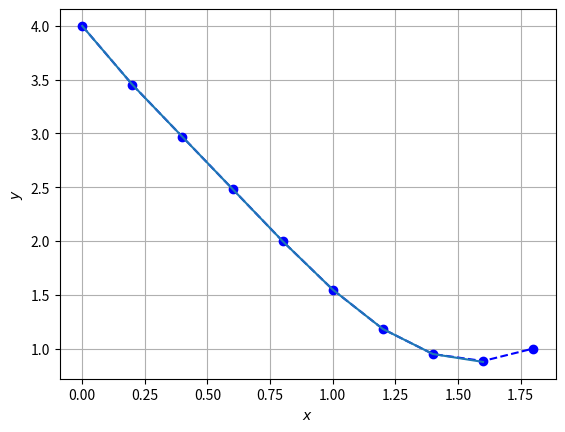

Write Python code to recreate this figure.
import numpy as np
import matplotlib.pyplot as plt
import pandas as pan


def Eiler(x, h):
    n = np.size(x)
    y = np.zeros((n))
    y[0] = 4
    for i in range(0, len(x) - 1):
        y[i + 1] = y[i]+h*((1 / (x[i] + 2)) + 2 * np.log(2 * x[i] + 4) + 2 * np.cos(2 * x[i]) - 2 * np.sin(2 * x[i]) - 2 * y[i])
        i += 1
    return y


def progom(x, y):
    n = np.size(x) - 1
    h = np.arange(0, n, 1.0)
    h[0:n] = x[1:n + 1] - x[0:n]
    A = np.zeros((n), dtype=float)
    A[1:n - 1] = h[1:n - 1]
    B = np.zeros((n), dtype=float)
    B[0:n - 1] = 2 * (h[0:n - 1] + h[1:n])
    C = np.zeros((n))
    C[0:n - 2] = h[1:n - 1]
    C[n - 1] = 0
    D = np.zeros((n - 1), dtype=float)
    for i in range(0, n - 1):
        D[i] = 6 * ((y[i + 2] - y[i + 1]) / h[i + 1] - (y[i + 1] - y[i]) / h[i])
    Q = np.zeros((n), dtype=float)
    R = np.zeros((n + 1), dtype=float)
    for i in range(0, n - 1):
        Q[i + 1] = -(C[i] / (B[i] + A[i] * Q[i]))
        R[i + 1] = (D[i] - A[i] * R[i]) / (B[i] + A[i] * Q[i])
    M = np.zeros((n), dtype=float)
    M[n - 1] = R[n]
    for i in range(n - 2, 0, -1):
        M[i] = Q[i + 1] * M[i + 1] + R[i + 1]
    M = np.insert(M, 0, 0)
    M = np.append(M, [0])
    return M


def interval(x, x1):
    n = np.size(x)
    n1 = np.size(x1)
    itr = np.zeros(n1,dtype=int)
    j = 0
    for i in range(0, n1 - 1):
        if (x1[i] < x[0]):
            itr[i] = -1
            continue
        if (x1[i] > x[n - 1]):
            itr[i] = - 1
        while (j <= n - 2):
            if (x1[i] >= x[j]) and (x1[i] <= x[j + 1]):
                itr[i] = j
                i += 1
                break
            else:
                j += 1
    itr[-1] = itr[-2]
    return itr


def spline_val(x, y, x1, itr, M):
    n = np.size(x) - 1
    n1 = np.size(x1)
    y1 = np.zeros((n1), dtype=float)
    h = np.arange(1, n + 1, 1.0)
    h[0:n] = x[1:n + 1] - x[0:n]
    i = 0
    while (i <= n1 - 1):
        j = itr[i]
        if (j == -1):
            y1[i] = y[0] + ((x[0] - x[1]) * M[1] / 6 + (y[1] - y[0]) / (x[1] - x[0])) * (x1[i] - x[0])
            i += 1
        if (j > -1 and j <= n):
            y1[i] = y1[i] = (1 / (6 * h[j])) * ((M[j] * (x[j + 1] - x1[i]) ** 3) + M[j + 1] * (x1[i] - x[j]) ** 3) + (
                        1 / h[j]) * ((y[j] - ((M[j] * h[j] ** 2) / 6)) * (x[j + 1] - x1[i]) + (
                        y[j + 1] - ((M[j + 1] * h[j] ** 2) / 6)) * (x1[i] - (x[j])))
            i += 1
        if (j == n + 1):
            y1[i] = y1[i] = y[n + 1] + ((x[n + 1] - x[n]) * M[n] / 6 + (y[n + 1] - y[n]) / (x[n + 1] - x[n])) * (
                        x1[i] - x[n + 1])
            i += 1
    return y1


h = 0.2
x = np.arange(0, 2, h)
y = Eiler(x, h)
df = pan.DataFrame({"расчетные ": x, 'значения': y})
print(df)
M = progom(x, y)
a = np.min(x)
b = np.max(x)
x2 = np.arange(a, b, h)
itr = interval(x, x2)
y2 = spline_val(x, y, x2, itr, M)
fig, ax = plt.subplots()
ax.plot(x, y, 'bo--', x2, y2)
ax.set_xlabel("$x$")
ax.set_ylabel("$y$")
plt.grid()
plt.show()
